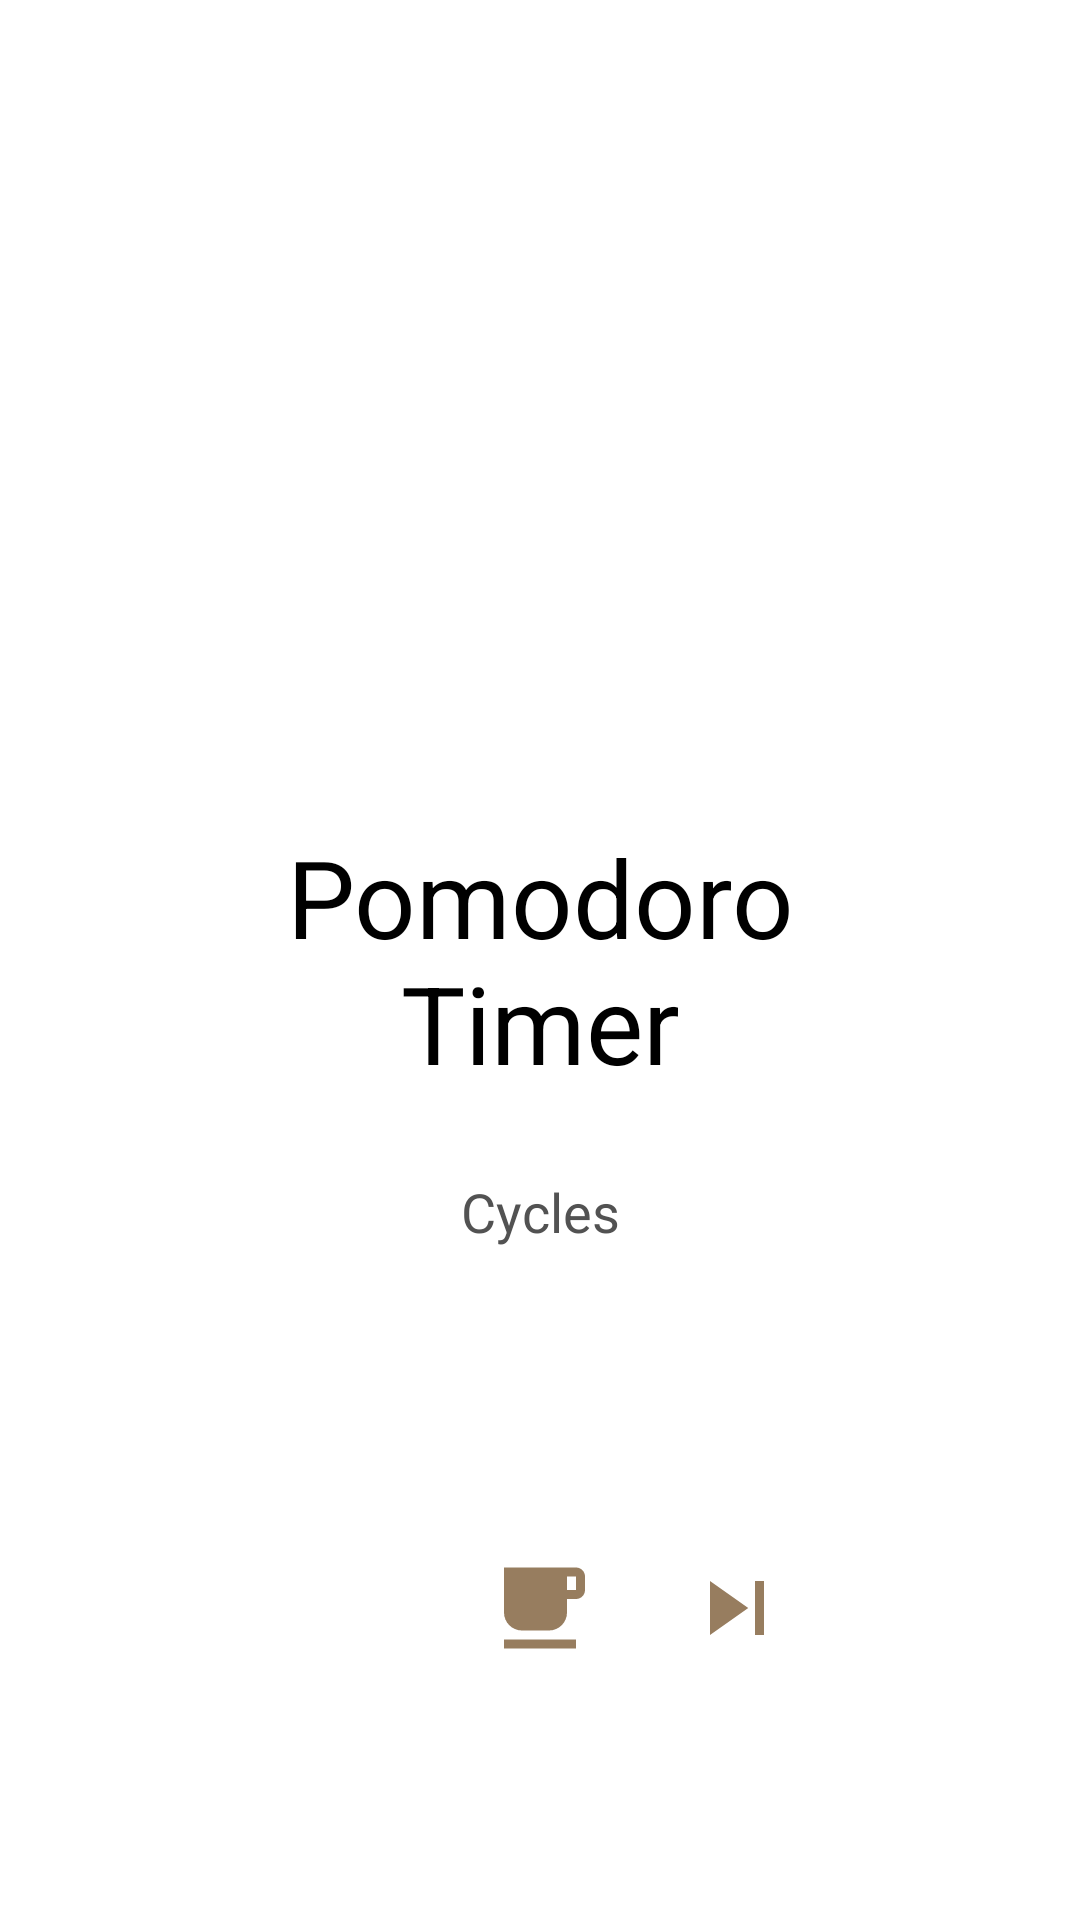

Produce the Android XML layout that renders to this screen, including the resource entries it uses.
<!-- AndroidManifest.xml: application theme BrownTheme -->
<!-- res/layout/pomodoro_timer.xml -->
<?xml version="1.0" encoding="utf-8"?>
<androidx.constraintlayout.widget.ConstraintLayout
    xmlns:android="http://schemas.android.com/apk/res/android"
    xmlns:app="http://schemas.android.com/apk/res-auto"
    xmlns:tools="http://schemas.android.com/tools"
    android:layout_width="match_parent"
    android:layout_height="match_parent"
    android:padding="@dimen/layout_padding" >

    <RelativeLayout
        android:id="@+id/relativeLayout"
        android:layout_width="wrap_content"
        android:layout_height="wrap_content"
        app:layout_constraintBottom_toBottomOf="parent"
        app:layout_constraintEnd_toEndOf="parent"
        app:layout_constraintStart_toStartOf="parent"
        app:layout_constraintTop_toTopOf="parent">

        <ProgressBar
            android:id="@+id/pomodoroProgressBar"
            style="?android:attr/progressBarStyleHorizontal"
            android:layout_width="@dimen/timer_side"
            android:layout_height="@dimen/timer_side"
            android:progressDrawable="@drawable/pomodoro_progress_bar" />

        <TextView
            android:id="@+id/timeLeftText"
            android:layout_width="@dimen/timer_side"
            android:layout_height="@dimen/timer_side"
            android:gravity="center"
            android:text="@string/timer"
            android:textColor="?android:attr/textColorPrimary"
            android:textSize="36sp" />

        <TextView
            android:id="@+id/sessionText"
            android:layout_width="@dimen/timer_side"
            android:layout_height="@dimen/timer_side"
            android:gravity="bottom|center_horizontal"
            android:paddingTop="0dp"
            android:paddingBottom="32dp"
            android:text="@string/cycles"
            android:textAppearance="@style/TextAppearance.AppCompat.Medium"
            android:textColor="?android:attr/textColorSecondary" />
    </RelativeLayout>

    <LinearLayout
        android:id="@+id/linearLayout2"
        android:layout_width="match_parent"
        android:layout_height="wrap_content"
        android:orientation="horizontal"
        app:layout_constraintBottom_toBottomOf="parent"
        app:layout_constraintEnd_toEndOf="parent"
        app:layout_constraintStart_toStartOf="parent"
        app:layout_constraintTop_toBottomOf="@+id/relativeLayout">

        <ImageButton
            android:id="@+id/start"
            android:layout_width="0dp"
            android:layout_height="match_parent"
            android:layout_weight="1"
            android:backgroundTint="#00FFFFFF"
            android:contentDescription="@string/start"
            android:tint="?attr/colorAccent"
            app:srcCompat="@drawable/start_timer" />

        <ImageButton
            android:id="@+id/pause"
            android:layout_width="0dp"
            android:layout_height="match_parent"
            android:layout_weight="1"
            android:backgroundTint="#00FFFFFF"
            android:contentDescription="@string/pause"
            android:tint="?attr/colorAccent"
            app:srcCompat="@drawable/pause_timer" />

        <ImageButton
            android:id="@+id/takeBreak"
            android:layout_width="0dp"
            android:layout_height="match_parent"
            android:layout_weight="1"
            android:background="#00FFFFFF"
            android:contentDescription="@string/break_time"
            android:tint="?attr/colorAccent"
            app:srcCompat="@drawable/take_break" />

        <ImageButton
            android:id="@+id/skipBreak"
            android:layout_width="0dp"
            android:layout_height="match_parent"
            android:layout_weight="1"
            android:backgroundTint="#00FFFFFF"
            android:contentDescription="@string/skip_break"
            android:tint="?attr/colorAccent"
            android:visibility="visible"
            app:srcCompat="@drawable/skip_break" />

        <ImageButton
            android:id="@+id/endSession"
            android:layout_width="0dp"
            android:layout_height="match_parent"
            android:layout_weight="1"
            android:background="#00FFFFFF"
            android:contentDescription="@string/end_session"
            android:tint="?attr/colorAccent"
            app:srcCompat="@drawable/end_session" />
    </LinearLayout>

</androidx.constraintlayout.widget.ConstraintLayout>
<!-- resources referenced by this layout -->
<resources>
  <dimen name="layout_padding">16dp</dimen>
  <dimen name="timer_side">256dp</dimen>
  <!-- drawable pomodoro_progress_bar (drawable) -->
  <?xml version="1.0" encoding="utf-8"?>
  <selector xmlns:android="http://schemas.android.com/apk/res/android">
      <item>
          <rotate
              android:fromDegrees="270"
              android:toDegrees="270"
              android:pivotX="50%"
              android:pivotY="50%" >
              <shape
                  android:shape="ring"
                  android:innerRadius="@dimen/timer_progress_bar_inner_radius"
                  android:thickness="@dimen/timer_progress_bar_thickness"
                  android:useLevel="true">
  
                  <solid android:color="?attr/colorPrimaryDark" />
                  <size android:width="@dimen/timer_side"
                      android:height="@dimen/timer_side" />
              </shape>
          </rotate>
      </item>
  </selector>
  <!-- drawable skip_break (drawable) -->
  <vector android:height="36dp" android:tint="?attr/colorControlNormal"
      android:viewportHeight="24" android:viewportWidth="24"
      android:width="36dp" xmlns:android="http://schemas.android.com/apk/res/android">
      <path android:fillColor="@android:color/white" android:pathData="M6,18l8.5,-6L6,6v12zM16,6v12h2V6h-2z"/>
  </vector>
  <!-- drawable take_break (drawable) -->
  <vector android:height="36dp" android:tint="?attr/colorControlNormal"
      android:viewportHeight="24" android:viewportWidth="24"
      android:width="36dp" xmlns:android="http://schemas.android.com/apk/res/android">
      <path android:fillColor="@android:color/white" android:pathData="M20,3L4,3v10c0,2.21 1.79,4 4,4h6c2.21,0 4,-1.79 4,-4v-3h2c1.11,0 2,-0.9 2,-2L22,5c0,-1.11 -0.89,-2 -2,-2zM20,8h-2L18,5h2v3zM4,19h16v2L4,21z"/>
  </vector>
  <string name="break_time">Break</string>
  <string name="cycles">Cycles</string>
  <string name="end_session">End Session</string>
  <string name="pause">Pause</string>
  <string name="skip_break">Skip Break</string>
  <string name="start">Start</string>
  <string name="timer">Pomodoro Timer</string>
  <style name="BrownTheme" parent="Theme.AppCompat.DayNight.NoActionBar">
          <item name="colorPrimary">@color/colorPrimary</item>
          <item name="colorPrimaryDark">@color/colorPrimaryDark</item>
          <item name="colorAccent">@color/colorAccent</item>
          <item name="colorSecondary">@color/button_color</item>
          <item name="colorSecondaryVariant">@color/button_stroke</item>
          <item name="android:windowBackground">@color/background</item>
          <item name="android:textColorPrimary">@color/text_color_primary</item>
          <item name="android:textColorSecondary">@color/text_color_secondary</item>
          <item name="android:windowDisablePreview">true</item>
      </style>
  <dimen name="timer_progress_bar_inner_radius">112dp</dimen> // timer_side / 2 - timer_progress_bar_thickness
  <dimen name="timer_progress_bar_thickness">16dp</dimen>
  <color name="colorPrimary">@color/brown_1</color>
  <color name="colorPrimaryDark">@color/brown_2</color>
  <color name="colorAccent">@color/brown_3</color>
  <color name="button_color">@color/white_3</color>
  <color name="button_stroke">@color/white_2</color>
  <color name="background">@color/white</color>
  <color name="text_color_primary">@color/black</color>
  <color name="text_color_secondary">@color/gray_2</color>
  <color name="brown_1">#dfd3c3</color>
  <color name="brown_2">#c7b198</color>
  <color name="brown_3">#977D5F</color>
  <color name="white_3">#f0ece3</color>
  <color name="white_2">#fdfdf6</color>
  <color name="white">#ffffff</color>
  <color name="black">#000000</color>
  <color name="gray_2">#525252</color>
</resources>
